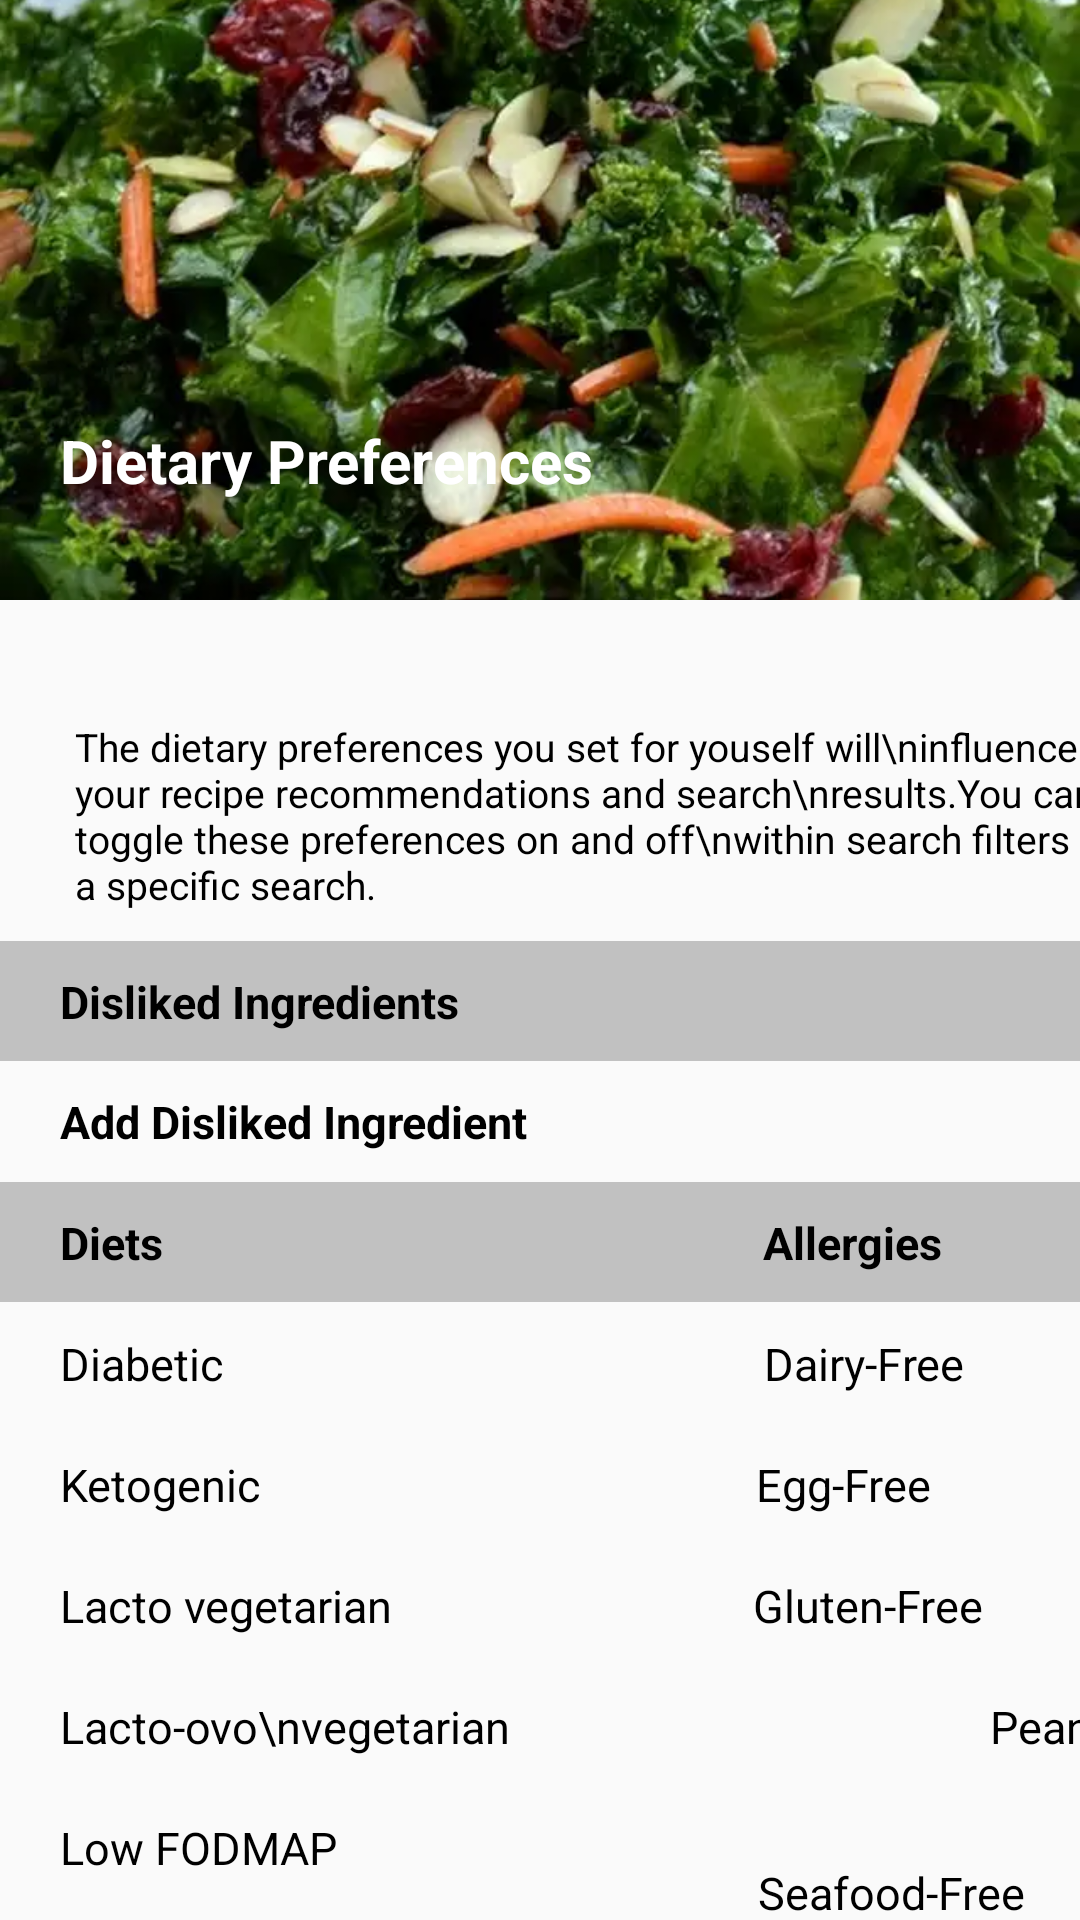

Layout XML and referenced resources for this Android screen:
<!-- AndroidManifest.xml: application theme Theme.MyApplicationYummlyRecipesCookingTools -->
<!-- res/layout/activity_preferences.xml -->
<?xml version="1.0" encoding="utf-8"?>
<androidx.constraintlayout.widget.ConstraintLayout xmlns:android="http://schemas.android.com/apk/res/android"
    xmlns:app="http://schemas.android.com/apk/res-auto"
    xmlns:tools="http://schemas.android.com/tools"
    android:layout_width="match_parent"
    android:layout_height="match_parent"
    tools:context=".Activities.PreferencesActivity">
    <ImageView
        android:layout_width="match_parent"
        android:layout_height="200dp"
        android:src="@drawable/salad"
        android:scaleType="centerCrop"
        android:id="@+id/saladImage"
        app:layout_constraintStart_toStartOf="parent"
        app:layout_constraintTop_toTopOf="parent"/>
    <ImageView
        android:layout_width="30dp"
        android:layout_height="30dp"
        android:src="@drawable/ic_arrow"
        android:scaleType="centerCrop"
        android:layout_marginStart="20dp"
        android:layout_marginTop="10dp"
        android:id="@+id/arrowImageInPreference"
        app:layout_constraintStart_toStartOf="parent"
        app:layout_constraintTop_toTopOf="parent"/>
    <TextView
        android:layout_width="wrap_content"
        android:layout_height="wrap_content"
        android:text="Dietary Preferences"
        android:textStyle="bold"
        android:textSize="20dp"
        android:textColor="@color/white"
        app:layout_constraintStart_toStartOf="parent"
        app:layout_constraintTop_toBottomOf="@+id/arrowImageInPreference"
        android:layout_marginTop="100dp"
        android:layout_marginStart="20dp"/>
    <TextView
        android:layout_width="wrap_content"
        android:layout_height="wrap_content"
        android:text="The dietary preferences you set for youself will\ninfluence your recipe recommendations and search\nresults.You can toggle these preferences on and off\nwithin search filters for a specific search."
        android:textSize="13dp"
        android:id="@+id/myAccount"
        android:textColor="@color/black"
        app:layout_constraintStart_toStartOf="parent"
        app:layout_constraintTop_toBottomOf="@+id/saladImage"
        android:layout_marginTop="40dp"
        android:layout_marginStart="25dp"/>
    <View
        android:layout_width="match_parent"
        android:layout_height="40dp"
        android:layout_marginTop="10dp"
        android:background="#C1C1C1"
        app:layout_constraintStart_toStartOf="parent"
        android:id="@+id/viewNotification"
        app:layout_constraintTop_toBottomOf="@+id/myAccount"/>
    <TextView
        android:layout_width="wrap_content"
        android:layout_height="wrap_content"
        android:textSize="15dp"
        android:textColor="@color/black"
        android:layout_marginStart="20dp"
        android:textStyle="bold"
        android:id="@+id/notification"
        android:layout_marginTop="10dp"
        android:text="Disliked Ingredients"
        app:layout_constraintStart_toStartOf="@+id/viewNotification"
        app:layout_constraintTop_toTopOf="@+id/viewNotification"/>
    <TextView
        android:layout_width="wrap_content"
        android:layout_height="wrap_content"
        android:textSize="15dp"
        android:textColor="@color/black"
        android:layout_marginStart="20dp"
        android:textStyle="bold"
        android:id="@+id/control"
        android:layout_marginTop="10dp"
        android:text="Add Disliked Ingredient"
        app:layout_constraintStart_toStartOf="parent"
        app:layout_constraintTop_toBottomOf="@+id/viewNotification"/>
    <View
        android:layout_width="match_parent"
        android:layout_height="40dp"
        android:layout_marginTop="10dp"
        android:background="#C1C1C1"
        app:layout_constraintStart_toStartOf="parent"
        android:id="@+id/viewRecipesImage"
        app:layout_constraintTop_toBottomOf="@+id/control"/>
    <TextView
        android:layout_width="wrap_content"
        android:layout_height="wrap_content"
        android:textSize="15dp"
        android:textColor="@color/black"
        android:layout_marginStart="20dp"
        android:textStyle="bold"
        android:id="@+id/diets"
        android:layout_marginTop="10dp"
        android:text="Diets"
        app:layout_constraintStart_toStartOf="@+id/viewRecipesImage"
        app:layout_constraintTop_toTopOf="@+id/viewRecipesImage"/>
    <TextView
        android:layout_width="wrap_content"
        android:layout_height="wrap_content"
        android:textSize="15dp"
        android:textColor="@color/black"
        android:layout_marginStart="200dp"
        android:textStyle="bold"
        android:id="@+id/allergies"
        android:layout_marginTop="10dp"
        android:text="Allergies"
        app:layout_constraintStart_toEndOf="@+id/diets"
        app:layout_constraintTop_toTopOf="@+id/viewRecipesImage"/>
    <TextView
        android:layout_width="wrap_content"
        android:layout_height="wrap_content"
        android:textSize="15dp"
        android:textColor="@color/black"
        android:layout_marginStart="20dp"
        android:id="@+id/diabetic"
        android:layout_marginTop="20dp"
        android:text="Diabetic"
        app:layout_constraintTop_toBottomOf="@+id/diets"
        app:layout_constraintStart_toStartOf="parent"/>
    <TextView
        android:layout_width="wrap_content"
        android:layout_height="wrap_content"
        android:textSize="15dp"
        android:textColor="@color/black"
        android:layout_marginStart="20dp"
        android:id="@+id/ketogenic"
        android:layout_marginTop="20dp"
        android:text="Ketogenic"
        app:layout_constraintTop_toBottomOf="@+id/diabetic"
        app:layout_constraintStart_toStartOf="parent"/>
    <TextView
        android:layout_width="wrap_content"
        android:layout_height="wrap_content"
        android:textSize="15dp"
        android:textColor="@color/black"
        android:layout_marginStart="20dp"
        android:id="@+id/lacto"
        android:layout_marginTop="20dp"
        android:text="Lacto vegetarian"
        app:layout_constraintTop_toBottomOf="@+id/ketogenic"
        app:layout_constraintStart_toStartOf="parent"/>
    <TextView
        android:layout_width="wrap_content"
        android:layout_height="wrap_content"
        android:textSize="15dp"
        android:textColor="@color/black"
        android:layout_marginStart="20dp"
        android:id="@+id/lactoovo"
        android:layout_marginTop="20dp"
        android:text="Lacto-ovo\nvegetarian"
        app:layout_constraintTop_toBottomOf="@+id/lacto"
        app:layout_constraintStart_toStartOf="parent"/>
    <TextView
        android:layout_width="wrap_content"
        android:layout_height="wrap_content"
        android:textSize="15dp"
        android:textColor="@color/black"
        android:layout_marginStart="20dp"
        android:layout_marginTop="20dp"
        android:text="Low FODMAP"
        android:id="@+id/lowFobmap"
        app:layout_constraintTop_toBottomOf="@+id/lactoovo"
        app:layout_constraintStart_toStartOf="parent"/>
    <TextView
        android:layout_width="wrap_content"
        android:layout_height="wrap_content"
        android:textSize="15dp"
        android:textColor="@color/black"
        android:layout_marginStart="180dp"
        android:id="@+id/free"
        android:layout_marginTop="20dp"
        android:text="Dairy-Free"
        app:layout_constraintTop_toBottomOf="@+id/allergies"
        app:layout_constraintStart_toEndOf="@+id/diabetic"/>
    <TextView
        android:layout_width="wrap_content"
        android:layout_height="wrap_content"
        android:textSize="15dp"
        android:textColor="@color/black"
        android:layout_marginStart="165dp"
        android:id="@+id/eggFree"
        android:layout_marginTop="20dp"
        android:text="Egg-Free"
        app:layout_constraintTop_toBottomOf="@+id/free"
        app:layout_constraintStart_toEndOf="@+id/ketogenic"/>
    <TextView
        android:layout_width="wrap_content"
        android:layout_height="wrap_content"
        android:textSize="15dp"
        android:textColor="@color/black"
        android:layout_marginStart="120dp"
        android:id="@+id/glutenFree"
        android:layout_marginTop="20dp"
        android:text="Gluten-Free"
        app:layout_constraintTop_toBottomOf="@+id/eggFree"
        app:layout_constraintStart_toEndOf="@+id/lacto"/>
    <TextView
        android:layout_width="wrap_content"
        android:layout_height="wrap_content"
        android:textSize="15dp"
        android:textColor="@color/black"
        android:layout_marginStart="160dp"
        android:id="@+id/peanutFree"
        android:layout_marginTop="20dp"
        android:text="Peanut-Free"
        app:layout_constraintTop_toBottomOf="@+id/glutenFree"
        app:layout_constraintStart_toEndOf="@+id/lactoovo"/>
    <TextView
        android:layout_width="wrap_content"
        android:layout_height="wrap_content"
        android:textSize="15dp"
        android:textColor="@color/black"
        android:layout_marginStart="140dp"
        android:layout_marginTop="35dp"
        android:text="Seafood-Free"
        app:layout_constraintTop_toBottomOf="@+id/peanutFree"
        app:layout_constraintStart_toEndOf="@+id/lowFobmap"/>

</androidx.constraintlayout.widget.ConstraintLayout>
<!-- resources referenced by this layout -->
<resources>
  <color name="black">#FF000000</color>
  <color name="white">#FFFFFFFF</color>
  <!-- drawable salad: png bitmap (drawable, 1022434 bytes) -->
  <style name="Theme.MyApplicationYummlyRecipesCookingTools" parent="Theme.AppCompat.DayNight.NoActionBar">
          
          <item name="colorPrimary">@color/purple_500</item>
          <item name="colorPrimaryVariant">#FF5722</item>
          <item name="colorOnPrimary">@color/white</item>
          
          <item name="colorSecondary">@color/teal_200</item>
          <item name="colorSecondaryVariant">@color/teal_700</item>
          <item name="colorOnSecondary">@color/black</item>
          
          <item name="android:statusBarColor" tools:targetApi="l">?attr/colorPrimaryVariant</item>
          
      </style>
  <color name="purple_500">#FF6200EE</color>
  <color name="teal_200">#FF03DAC5</color>
  <color name="teal_700">#FF018786</color>
</resources>
